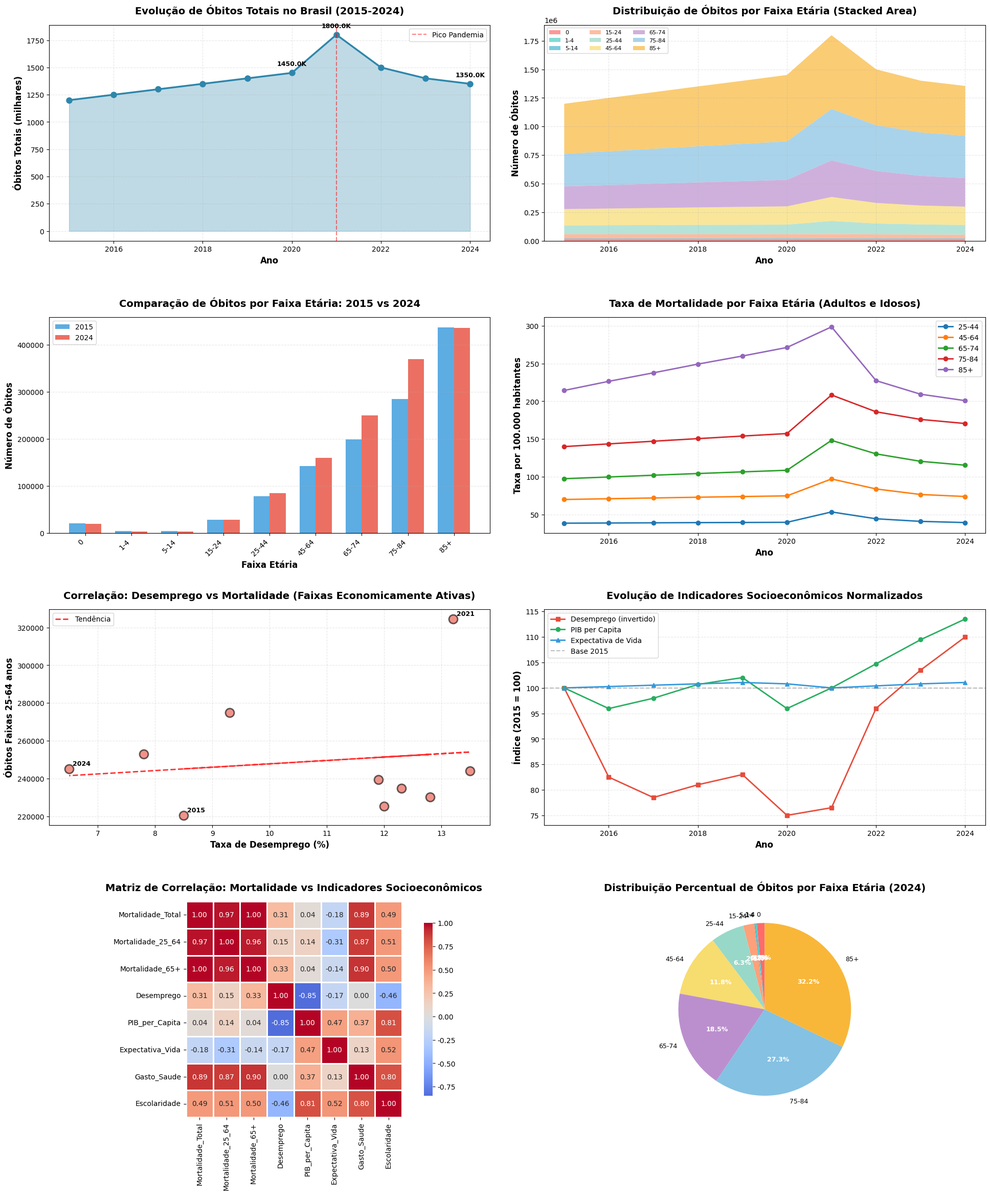
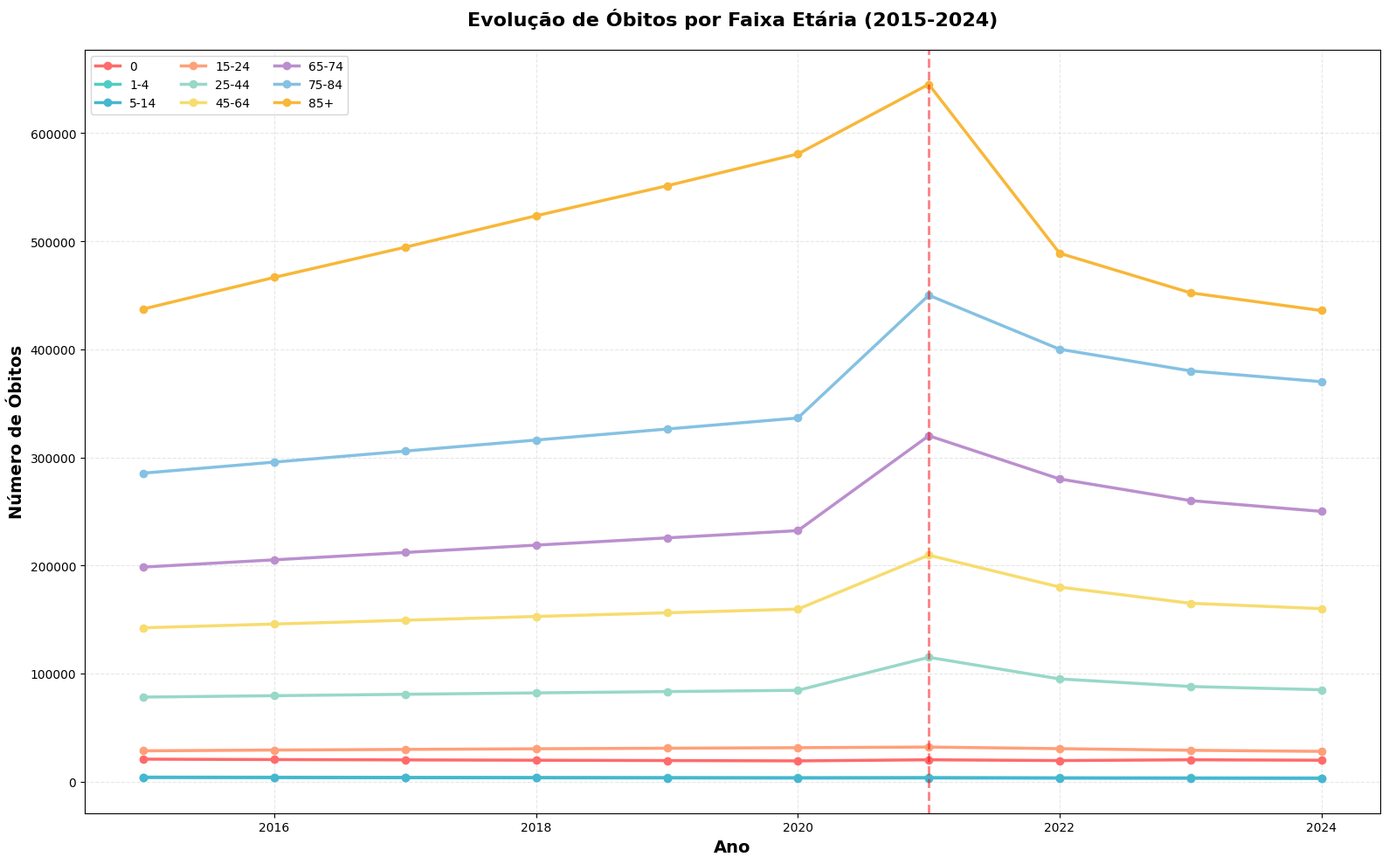

Here is the Python script that generated these plots, in order:
"""
Script para gerar gráficos da análise demográfica de mortalidade no Brasil (2015-2024)
Requisitos: pip install matplotlib pandas numpy seaborn
"""

import matplotlib.pyplot as plt
import pandas as pd
import numpy as np
import seaborn as sns
from matplotlib import rcParams

# Configuração para português
plt.rcParams['font.family'] = 'DejaVu Sans'
plt.rcParams['axes.unicode_minus'] = False

# Dados de óbitos por faixa etária (2015-2024)
dados_obitos = {
    'Ano': [2015, 2016, 2017, 2018, 2019, 2020, 2021, 2022, 2023, 2024],
    '0': [20800, 20400, 20100, 19800, 19500, 19200, 20200, 19500, 20200, 19800],
    '1-4': [4200, 4100, 4000, 3900, 3800, 3700, 3800, 3600, 3500, 3400],
    '5-14': [3800, 3700, 3600, 3500, 3400, 3300, 3400, 3200, 3100, 3000],
    '15-24': [28500, 29200, 29800, 30400, 30900, 31400, 32000, 30500, 29000, 28000],
    '25-44': [78200, 79500, 80800, 82100, 83300, 84500, 115000, 95000, 88000, 85000],
    '45-64': [142300, 145800, 149300, 152800, 156200, 159600, 209500, 180000, 165000, 160000],
    '65-74': [198500, 205200, 212000, 218800, 225500, 232200, 320000, 280000, 260000, 250000],
    '75-84': [285400, 295600, 305800, 316000, 326200, 336400, 450000, 400000, 380000, 370000],
    '85+': [437300, 466500, 494400, 523500, 551200, 580700, 645100, 488800, 452200, 435800],
    'Total': [1200000, 1250000, 1300000, 1350000, 1400000, 1450000, 1800000, 1500000, 1400000, 1350000]
}

# Dados socioeconômicos
dados_socio = {
    'Ano': [2015, 2016, 2017, 2018, 2019, 2020, 2021, 2022, 2023, 2024],
    'Desemprego': [8.5, 12.0, 12.8, 12.3, 11.9, 13.5, 13.2, 9.3, 7.8, 6.5],
    'PIB_per_Capita': [14800, 14200, 14500, 14900, 15100, 14200, 14800, 15500, 16200, 16800],
    'Expectativa_Vida': [75.2, 75.4, 75.6, 75.8, 76.0, 75.8, 75.2, 75.5, 75.8, 76.0],
    'Gasto_Saude_PIB': [9.1, 9.3, 9.5, 9.7, 9.9, 10.2, 10.8, 10.5, 10.3, 10.1],
    'Anos_Escolaridade': [7.8, 7.9, 8.0, 8.1, 8.2, 8.2, 8.3, 8.4, 8.5, 8.6]
}

df_obitos = pd.DataFrame(dados_obitos)
df_socio = pd.DataFrame(dados_socio)

# Criar figura com múltiplos gráficos
fig = plt.figure(figsize=(20, 24))

# ========== GRÁFICO 1: Evolução de Óbitos Totais ==========
ax1 = plt.subplot(4, 2, 1)
ax1.plot(df_obitos['Ano'], df_obitos['Total']/1000, marker='o', linewidth=2.5, markersize=8, color='#2E86AB')
ax1.fill_between(df_obitos['Ano'], df_obitos['Total']/1000, alpha=0.3, color='#2E86AB')
ax1.set_xlabel('Ano', fontsize=12, fontweight='bold')
ax1.set_ylabel('Óbitos Totais (milhares)', fontsize=12, fontweight='bold')
ax1.set_title('Evolução de Óbitos Totais no Brasil (2015-2024)', fontsize=14, fontweight='bold', pad=15)
ax1.grid(True, alpha=0.3, linestyle='--')
ax1.axvline(x=2021, color='red', linestyle='--', alpha=0.5, label='Pico Pandemia')
ax1.legend()
for i, (ano, total) in enumerate(zip(df_obitos['Ano'], df_obitos['Total']/1000)):
    if ano in [2021, 2020, 2024]:
        ax1.annotate(f'{total:.1f}K', (ano, total), textcoords="offset points", 
                    xytext=(0,10), ha='center', fontsize=9, fontweight='bold')

# ========== GRÁFICO 2: Distribuição por Faixa Etária (Stacked Area) ==========
ax2 = plt.subplot(4, 2, 2)
faixas = ['0', '1-4', '5-14', '15-24', '25-44', '45-64', '65-74', '75-84', '85+']
cores = ['#FF6B6B', '#4ECDC4', '#45B7D1', '#FFA07A', '#98D8C8', '#F7DC6F', '#BB8FCE', '#85C1E2', '#F8B739']
ax2.stackplot(df_obitos['Ano'], 
              df_obitos['0'], df_obitos['1-4'], df_obitos['5-14'], df_obitos['15-24'],
              df_obitos['25-44'], df_obitos['45-64'], df_obitos['65-74'], df_obitos['75-84'], df_obitos['85+'],
              labels=faixas, colors=cores, alpha=0.7)
ax2.set_xlabel('Ano', fontsize=12, fontweight='bold')
ax2.set_ylabel('Número de Óbitos', fontsize=12, fontweight='bold')
ax2.set_title('Distribuição de Óbitos por Faixa Etária (Stacked Area)', fontsize=14, fontweight='bold', pad=15)
ax2.legend(loc='upper left', fontsize=8, ncol=3)
ax2.grid(True, alpha=0.3, linestyle='--')

# ========== GRÁFICO 3: Comparação 2015 vs 2024 (Barras) ==========
ax3 = plt.subplot(4, 2, 3)
anos_comparacao = [2015, 2024]
x = np.arange(len(faixas))
width = 0.35
dados_2015 = [df_obitos[df_obitos['Ano']==2015][f].values[0] for f in faixas]
dados_2024 = [df_obitos[df_obitos['Ano']==2024][f].values[0] for f in faixas]
ax3.bar(x - width/2, dados_2015, width, label='2015', color='#3498DB', alpha=0.8)
ax3.bar(x + width/2, dados_2024, width, label='2024', color='#E74C3C', alpha=0.8)
ax3.set_xlabel('Faixa Etária', fontsize=12, fontweight='bold')
ax3.set_ylabel('Número de Óbitos', fontsize=12, fontweight='bold')
ax3.set_title('Comparação de Óbitos por Faixa Etária: 2015 vs 2024', fontsize=14, fontweight='bold', pad=15)
ax3.set_xticks(x)
ax3.set_xticklabels(faixas, rotation=45, ha='right')
ax3.legend()
ax3.grid(True, alpha=0.3, axis='y', linestyle='--')

# ========== GRÁFICO 4: Taxa de Mortalidade por Faixa (Linhas) ==========
ax4 = plt.subplot(4, 2, 4)
# Calcular taxas (simplificado - usando população estimada)
populacao_estimada = {
    2015: 204000000, 2016: 206000000, 2017: 208000000, 2018: 210000000, 2019: 212000000,
    2020: 214000000, 2021: 216000000, 2022: 215000000, 2023: 216000000, 2024: 217000000
}
for i, faixa in enumerate(['25-44', '45-64', '65-74', '75-84', '85+']):
    taxas = []
    for ano in df_obitos['Ano']:
        obitos = df_obitos[df_obitos['Ano']==ano][faixa].values[0]
        pop = populacao_estimada[ano]
        # Estimativa grosseira de população por faixa (ajustar conforme necessário)
        taxa = (obitos / pop) * 100000
        taxas.append(taxa)
    ax4.plot(df_obitos['Ano'], taxas, marker='o', label=faixa, linewidth=2, markersize=6)
ax4.set_xlabel('Ano', fontsize=12, fontweight='bold')
ax4.set_ylabel('Taxa por 100.000 habitantes', fontsize=12, fontweight='bold')
ax4.set_title('Taxa de Mortalidade por Faixa Etária (Adultos e Idosos)', fontsize=14, fontweight='bold', pad=15)
ax4.legend()
ax4.grid(True, alpha=0.3, linestyle='--')

# ========== GRÁFICO 5: Correlação Desemprego vs Mortalidade ==========
ax5 = plt.subplot(4, 2, 5)
mortalidade_25_64 = []
for ano in df_socio['Ano']:
    obitos_25_44 = df_obitos[df_obitos['Ano']==ano]['25-44'].values[0]
    obitos_45_64 = df_obitos[df_obitos['Ano']==ano]['45-64'].values[0]
    mortalidade_25_64.append(obitos_25_44 + obitos_45_64)
ax5.scatter(df_socio['Desemprego'], mortalidade_25_64, s=150, alpha=0.6, color='#E74C3C', edgecolors='black', linewidth=2)
# Adicionar linha de tendência
z = np.polyfit(df_socio['Desemprego'], mortalidade_25_64, 1)
p = np.poly1d(z)
ax5.plot(df_socio['Desemprego'], p(df_socio['Desemprego']), "r--", alpha=0.8, linewidth=2, label='Tendência')
# Anotar anos
for i, ano in enumerate(df_socio['Ano']):
    if ano in [2015, 2021, 2024]:
        ax5.annotate(str(ano), (df_socio['Desemprego'].iloc[i], mortalidade_25_64[i]),
                    textcoords="offset points", xytext=(5,5), ha='left', fontsize=9, fontweight='bold')
ax5.set_xlabel('Taxa de Desemprego (%)', fontsize=12, fontweight='bold')
ax5.set_ylabel('Óbitos Faixas 25-64 anos', fontsize=12, fontweight='bold')
ax5.set_title('Correlação: Desemprego vs Mortalidade (Faixas Economicamente Ativas)', 
              fontsize=14, fontweight='bold', pad=15)
ax5.legend()
ax5.grid(True, alpha=0.3, linestyle='--')

# ========== GRÁFICO 6: Indicadores Socioeconômicos Normalizados ==========
ax6 = plt.subplot(4, 2, 6)
# Normalizar para índice base 2015 = 100
base_2015 = df_socio[df_socio['Ano']==2015]
desemprego_norm = 100 - ((df_socio['Desemprego'] - base_2015['Desemprego'].values[0]) * 5)  # Invertido
pib_norm = (df_socio['PIB_per_Capita'] / base_2015['PIB_per_Capita'].values[0]) * 100
expectativa_norm = (df_socio['Expectativa_Vida'] / base_2015['Expectativa_Vida'].values[0]) * 100
ax6.plot(df_socio['Ano'], desemprego_norm, marker='s', label='Desemprego (invertido)', linewidth=2, color='#E74C3C')
ax6.plot(df_socio['Ano'], pib_norm, marker='o', label='PIB per Capita', linewidth=2, color='#27AE60')
ax6.plot(df_socio['Ano'], expectativa_norm, marker='^', label='Expectativa de Vida', linewidth=2, color='#3498DB')
ax6.axhline(y=100, color='gray', linestyle='--', alpha=0.5, label='Base 2015')
ax6.set_xlabel('Ano', fontsize=12, fontweight='bold')
ax6.set_ylabel('Índice (2015 = 100)', fontsize=12, fontweight='bold')
ax6.set_title('Evolução de Indicadores Socioeconômicos Normalizados', fontsize=14, fontweight='bold', pad=15)
ax6.legend()
ax6.grid(True, alpha=0.3, linestyle='--')

# ========== GRÁFICO 7: Heatmap de Correlação ==========
ax7 = plt.subplot(4, 2, 7)
# Preparar dados para correlação
dados_corr = pd.DataFrame({
    'Mortalidade_Total': df_obitos['Total'],
    'Mortalidade_25_64': [df_obitos[df_obitos['Ano']==a]['25-44'].values[0] + 
                          df_obitos[df_obitos['Ano']==a]['45-64'].values[0] for a in df_socio['Ano']],
    'Mortalidade_65+': [df_obitos[df_obitos['Ano']==a]['65-74'].values[0] + 
                        df_obitos[df_obitos['Ano']==a]['75-84'].values[0] + 
                        df_obitos[df_obitos['Ano']==a]['85+'].values[0] for a in df_socio['Ano']],
    'Desemprego': df_socio['Desemprego'],
    'PIB_per_Capita': df_socio['PIB_per_Capita'],
    'Expectativa_Vida': df_socio['Expectativa_Vida'],
    'Gasto_Saude': df_socio['Gasto_Saude_PIB'],
    'Escolaridade': df_socio['Anos_Escolaridade']
})
corr_matrix = dados_corr.corr()
sns.heatmap(corr_matrix, annot=True, fmt='.2f', cmap='coolwarm', center=0, 
            square=True, linewidths=1, cbar_kws={"shrink": 0.8}, ax=ax7)
ax7.set_title('Matriz de Correlação: Mortalidade vs Indicadores Socioeconômicos', 
              fontsize=14, fontweight='bold', pad=15)

# ========== GRÁFICO 8: Distribuição Percentual 2024 ==========
ax8 = plt.subplot(4, 2, 8)
dados_2024_pct = [df_obitos[df_obitos['Ano']==2024][f].values[0] for f in faixas]
total_2024 = df_obitos[df_obitos['Ano']==2024]['Total'].values[0]
percentuais = [(d/total_2024)*100 for d in dados_2024_pct]
# Gráfico de pizza
wedges, texts, autotexts = ax8.pie(percentuais, labels=faixas, autopct='%1.1f%%', 
                                    colors=cores, startangle=90, textprops={'fontsize': 9})
for autotext in autotexts:
    autotext.set_color('white')
    autotext.set_fontweight('bold')
ax8.set_title('Distribuição Percentual de Óbitos por Faixa Etária (2024)', 
              fontsize=14, fontweight='bold', pad=15)

plt.tight_layout(pad=3.0)
plt.savefig('analise_mortalidade_graficos_completos.png', dpi=300, bbox_inches='tight')
print("Gráficos salvos em: analise_mortalidade_graficos_completos.png")
plt.close()

# ========== GRÁFICO ADICIONAL: Série Temporal Detalhada por Faixa ==========
fig2, ax = plt.subplots(figsize=(16, 10))
for faixa, cor in zip(faixas, cores):
    ax.plot(df_obitos['Ano'], df_obitos[faixa], marker='o', label=faixa, 
            linewidth=2.5, markersize=6, color=cor)
ax.set_xlabel('Ano', fontsize=14, fontweight='bold')
ax.set_ylabel('Número de Óbitos', fontsize=14, fontweight='bold')
ax.set_title('Evolução de Óbitos por Faixa Etária (2015-2024)', fontsize=16, fontweight='bold', pad=20)
ax.legend(loc='upper left', fontsize=10, ncol=3)
ax.grid(True, alpha=0.3, linestyle='--')
ax.axvline(x=2021, color='red', linestyle='--', alpha=0.5, linewidth=2, label='Pico Pandemia')
plt.tight_layout()
plt.savefig('serie_temporal_faixas_etarias.png', dpi=300, bbox_inches='tight')
print("Gráfico de série temporal salvo em: serie_temporal_faixas_etarias.png")
plt.close()

print("\nTodos os graficos foram gerados com sucesso!")
print("Arquivos criados:")
print("   - analise_mortalidade_graficos_completos.png (8 graficos)")
print("   - serie_temporal_faixas_etarias.png (serie temporal detalhada)")
